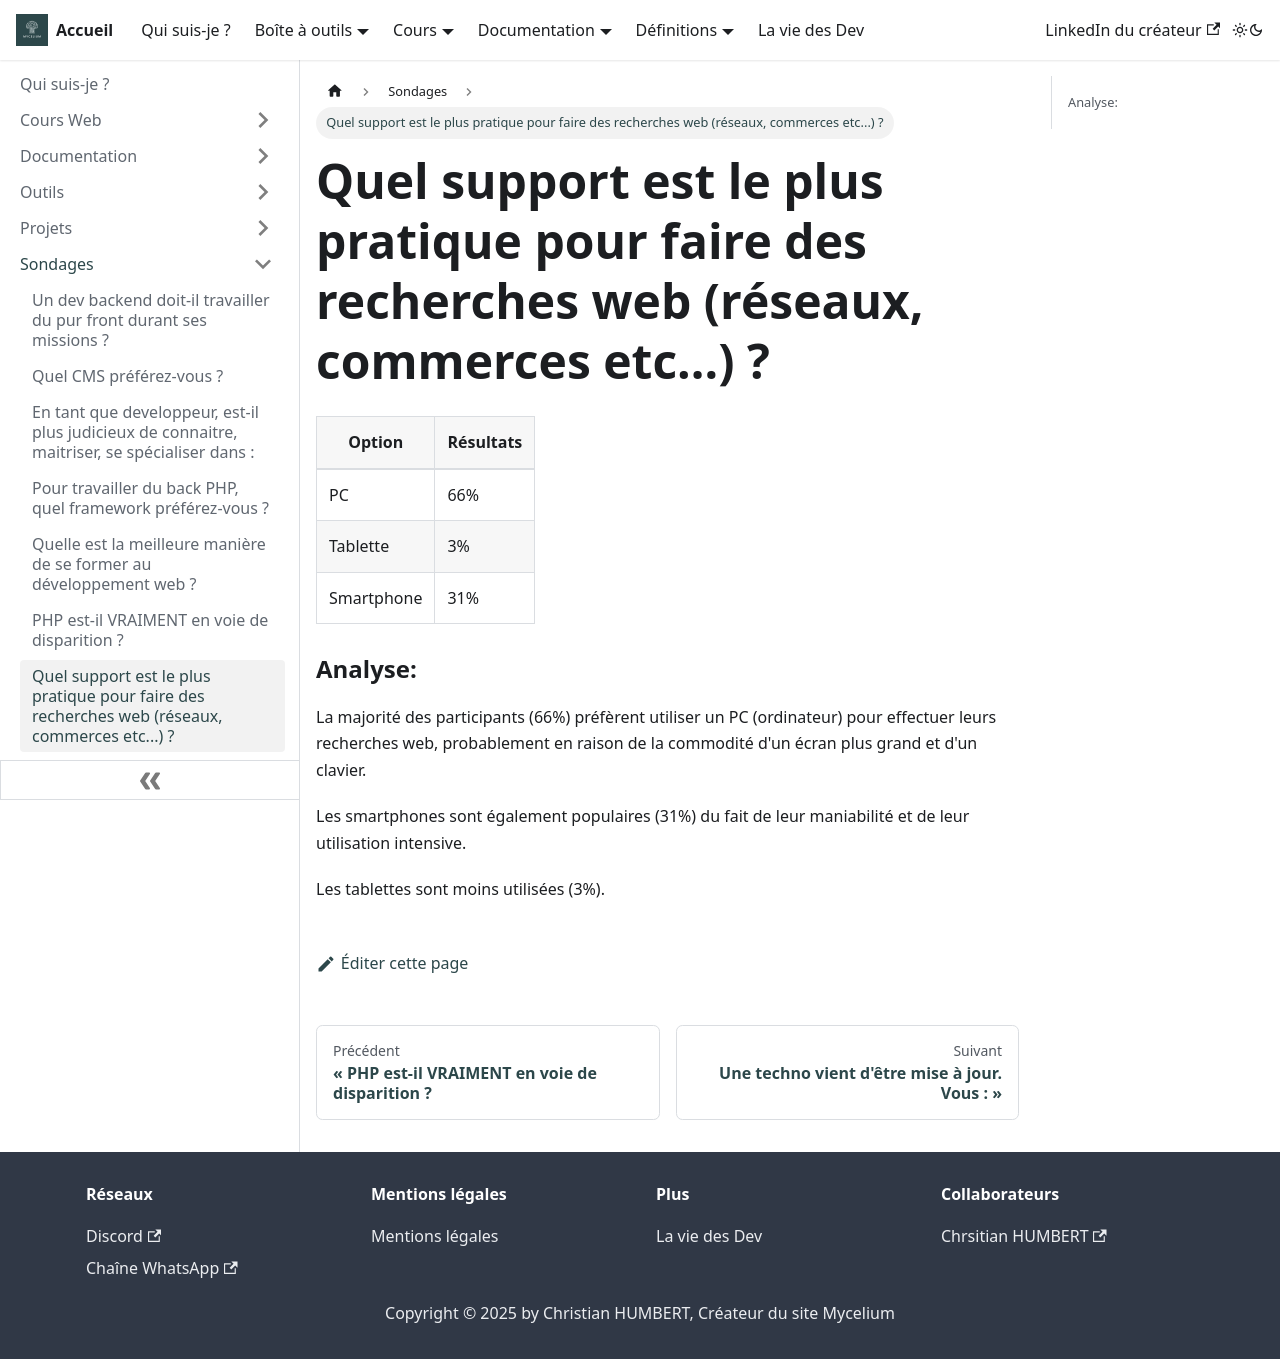

repository: Chrstn67/mycelium · page: docs/Sondages/Support_de_recherches/index.html · generator: docusaurus

# Quel support est le plus pratique pour faire des recherches web (réseaux, commerces etc...) ?

| Option     | Résultats |
| ---------- | --------- |
| PC         | 66%       |
| Tablette   | 3%        |
| Smartphone | 31%       |

### Analyse:

La majorité des participants (66%) préfèrent utiliser un PC (ordinateur) pour effectuer leurs recherches web, probablement en raison de la commodité d'un écran plus grand et d'un clavier.

Les smartphones sont également populaires (31%) du fait de leur maniabilité et de leur utilisation intensive.

Les tablettes sont moins utilisées (3%).
